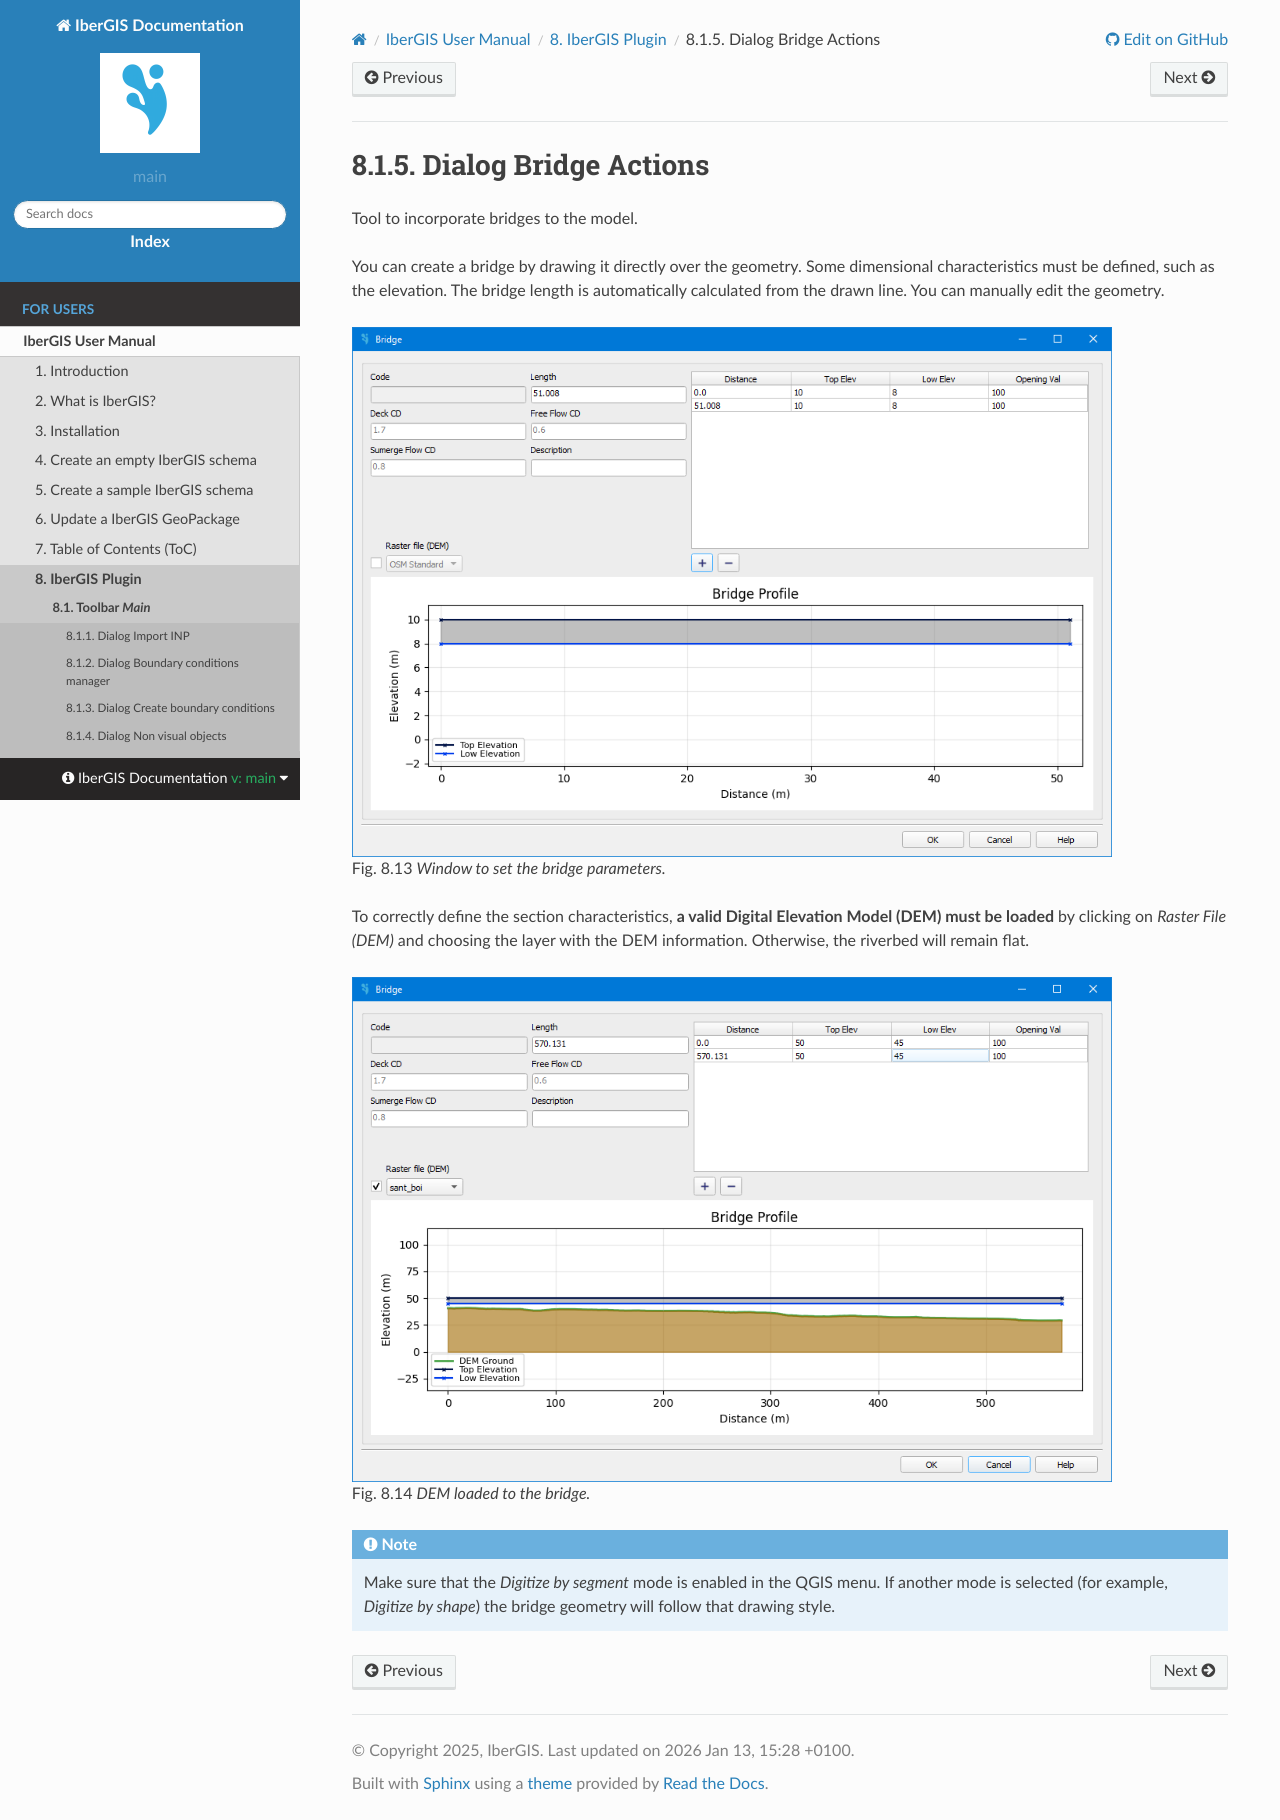

repository: ibergis/ibergis.github.io · page: main/en/docs/ibergis/for-users/user-manual/ibergis-plugin/dialogs/bridge-actions.html · generator: sphinx

.. _dialog-bridge-actions:

=====================
Dialog Bridge Actions
=====================

.. only:: html

    .. contents::
       :local:

Tool to incorporate bridges to the model.

You can create a bridge by drawing it directly over the geometry. Some dimensional characteristics must be defined, such as the elevation.
The bridge length is automatically calculated from the drawn line. You can manually edit the geometry.

.. figure:: img/bridge-actions-definition.png

  Window to set the bridge parameters.

To correctly define the section characteristics, **a valid Digital Elevation Model (DEM) must be loaded** by clicking on *Raster File (DEM)* and choosing the layer with the DEM information.
Otherwise, the riverbed will remain flat.

.. figure:: img/add-DEM-to-bridge.png

  DEM loaded to the bridge.

  .. note:: Make sure that the *Digitize by segment* mode is enabled in the QGIS menu.
    If another mode is selected (for example, *Digitize by shape*) the bridge geometry will follow that drawing style.
    
